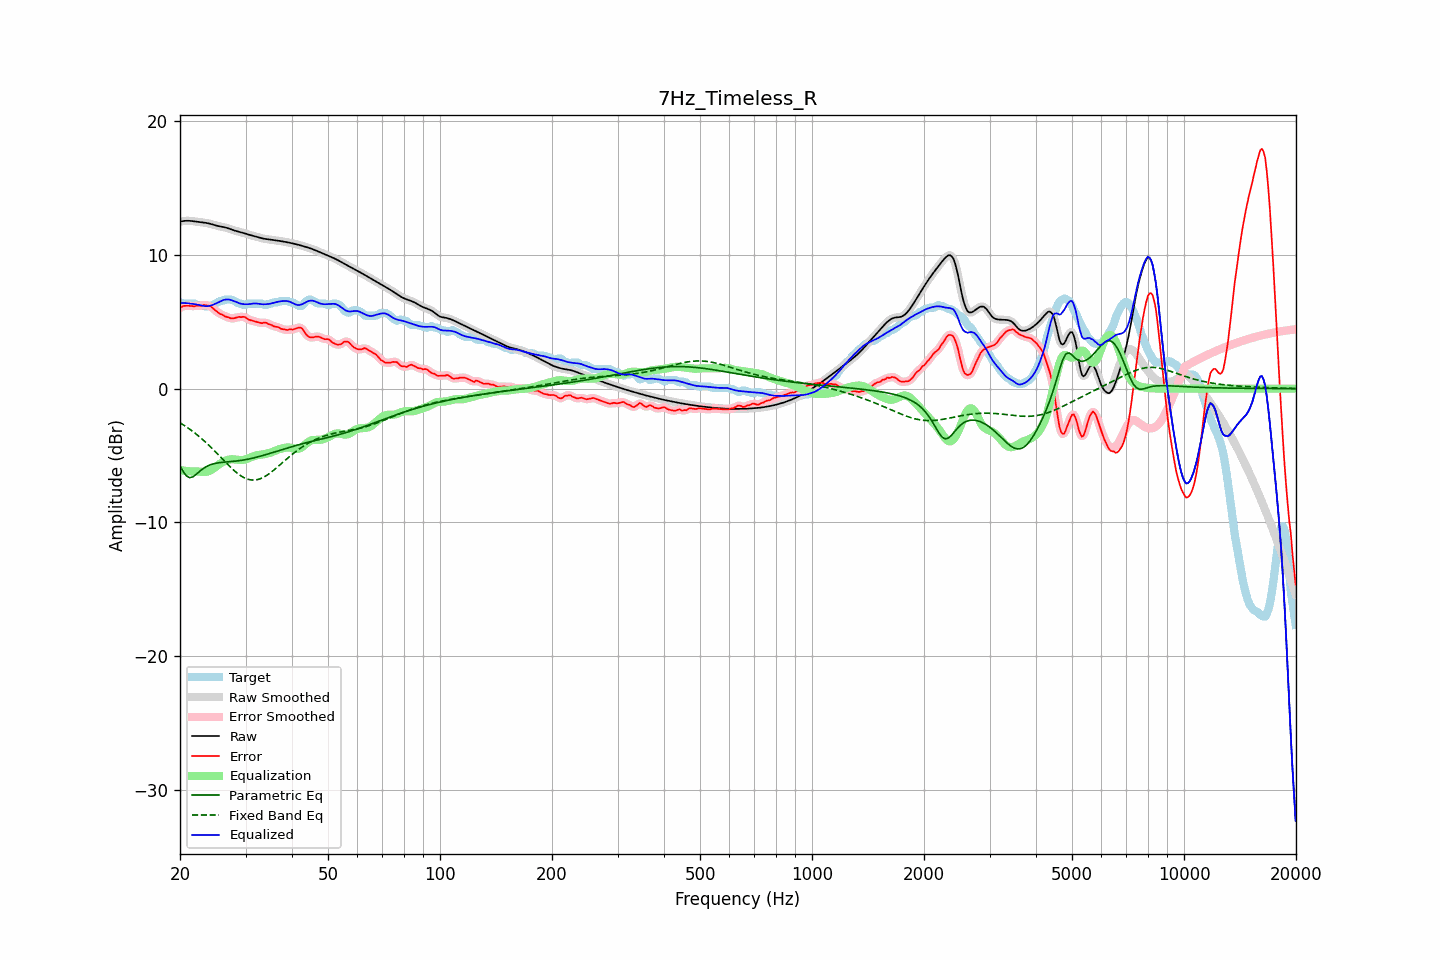

Values plotted in this chart, from the file beside it:
frequency, raw, error, smoothed, error_smoothed, equalization, parametric_eq, fixed_band_eq, equalized_raw, equalized_smoothed, target
20.00, 12.49, 6.03, 12.49, 6.03, -6.09, -5.77, -2.55, 6.40, 6.40, 6.46
20.20, 12.51, 6.10, 12.51, 6.10, -6.11, -5.98, -2.63, 6.40, 6.40, 6.41
20.40, 12.53, 6.17, 12.53, 6.16, -6.13, -6.19, -2.70, 6.40, 6.40, 6.36
20.61, 12.54, 6.19, 12.54, 6.19, -6.14, -6.36, -2.78, 6.40, 6.40, 6.36
20.81, 12.55, 6.19, 12.55, 6.20, -6.16, -6.52, -2.86, 6.39, 6.39, 6.36
21.02, 12.55, 6.19, 12.55, 6.19, -6.17, -6.59, -2.94, 6.38, 6.38, 6.36
21.23, 12.55, 6.19, 12.55, 6.19, -6.18, -6.66, -3.03, 6.36, 6.36, 6.36
21.44, 12.54, 6.18, 12.54, 6.17, -6.19, -6.63, -3.12, 6.35, 6.34, 6.36
21.66, 12.52, 6.16, 12.52, 6.16, -6.19, -6.60, -3.20, 6.34, 6.34, 6.36
21.87, 12.50, 6.15, 12.50, 6.17, -6.18, -6.51, -3.30, 6.32, 6.32, 6.36
22.09, 12.49, 6.19, 12.49, 6.19, -6.19, -6.42, -3.39, 6.30, 6.30, 6.29
22.31, 12.47, 6.21, 12.47, 6.19, -6.19, -6.31, -3.49, 6.28, 6.28, 6.26
22.54, 12.46, 6.20, 12.46, 6.20, -6.21, -6.21, -3.59, 6.25, 6.25, 6.26
22.76, 12.44, 6.18, 12.44, 6.21, -6.22, -6.11, -3.69, 6.22, 6.22, 6.26
22.99, 12.43, 6.22, 12.43, 6.22, -6.23, -6.01, -3.80, 6.19, 6.19, 6.21
23.22, 12.41, 6.26, 12.41, 6.24, -6.24, -5.93, -3.91, 6.18, 6.18, 6.16
23.45, 12.40, 6.24, 12.39, 6.24, -6.23, -5.85, -4.01, 6.17, 6.17, 6.16
23.69, 12.37, 6.22, 12.37, 6.23, -6.20, -5.79, -4.13, 6.17, 6.17, 6.16
23.92, 12.35, 6.19, 12.35, 6.19, -6.16, -5.74, -4.24, 6.18, 6.18, 6.16
24.16, 12.32, 6.16, 12.32, 6.14, -6.11, -5.69, -4.36, 6.21, 6.21, 6.16
24.40, 12.28, 6.06, 12.28, 6.06, -6.04, -5.65, -4.48, 6.24, 6.24, 6.23
24.65, 12.24, 5.95, 12.24, 5.96, -5.96, -5.62, -4.60, 6.29, 6.29, 6.29
24.89, 12.21, 5.85, 12.21, 5.85, -5.87, -5.59, -4.72, 6.34, 6.34, 6.36
25.14, 12.18, 5.76, 12.18, 5.75, -5.78, -5.57, -4.84, 6.40, 6.40, 6.42
25.39, 12.15, 5.66, 12.15, 5.66, -5.69, -5.55, -4.97, 6.46, 6.46, 6.49
25.65, 12.13, 5.57, 12.13, 5.59, -5.61, -5.53, -5.09, 6.52, 6.52, 6.56
25.91, 12.10, 5.55, 12.11, 5.53, -5.53, -5.52, -5.22, 6.58, 6.58, 6.56
26.16, 12.08, 5.49, 12.08, 5.47, -5.46, -5.50, -5.34, 6.62, 6.62, 6.60
26.43, 12.06, 5.40, 12.06, 5.42, -5.40, -5.49, -5.46, 6.65, 6.65, 6.66
26.69, 12.02, 5.37, 12.02, 5.37, -5.36, -5.48, -5.59, 6.67, 6.67, 6.66
26.96, 11.99, 5.33, 11.99, 5.32, -5.32, -5.47, -5.71, 6.67, 6.67, 6.66
27.23, 11.94, 5.29, 11.94, 5.28, -5.30, -5.46, -5.83, 6.65, 6.65, 6.66
27.50, 11.90, 5.24, 11.90, 5.26, -5.28, -5.45, -5.94, 6.62, 6.62, 6.66
27.77, 11.86, 5.25, 11.86, 5.25, -5.28, -5.44, -6.05, 6.57, 6.57, 6.60
28.05, 11.82, 5.27, 11.82, 5.27, -5.29, -5.43, -6.16, 6.52, 6.53, 6.54
28.33, 11.78, 5.31, 11.78, 5.31, -5.31, -5.41, -6.26, 6.47, 6.47, 6.47
28.62, 11.75, 5.35, 11.75, 5.34, -5.33, -5.40, -6.36, 6.42, 6.42, 6.40
28.90, 11.72, 5.37, 11.72, 5.35, -5.34, -5.38, -6.45, 6.38, 6.38, 6.36
29.19, 11.69, 5.33, 11.69, 5.36, -5.34, -5.37, -6.53, 6.35, 6.35, 6.36
29.48, 11.66, 5.37, 11.66, 5.37, -5.33, -5.35, -6.60, 6.32, 6.32, 6.29
29.78, 11.62, 5.36, 11.62, 5.34, -5.31, -5.33, -6.67, 6.31, 6.31, 6.26
30.08, 11.58, 5.31, 11.58, 5.30, -5.28, -5.31, -6.72, 6.30, 6.30, 6.27
30.38, 11.54, 5.21, 11.54, 5.22, -5.23, -5.28, -6.77, 6.31, 6.31, 6.33
30.68, 11.50, 5.15, 11.50, 5.16, -5.19, -5.26, -6.80, 6.32, 6.32, 6.36
30.99, 11.47, 5.11, 11.47, 5.11, -5.14, -5.23, -6.83, 6.33, 6.33, 6.36
31.30, 11.44, 5.08, 11.44, 5.08, -5.09, -5.21, -6.83, 6.35, 6.35, 6.36
31.61, 11.41, 5.05, 11.41, 5.05, -5.04, -5.18, -6.84, 6.37, 6.37, 6.36
31.93, 11.37, 5.02, 11.37, 5.02, -5.00, -5.15, -6.82, 6.37, 6.37, 6.36
32.24, 11.34, 4.98, 11.34, 4.98, -4.98, -5.12, -6.81, 6.36, 6.36, 6.36
32.57, 11.30, 4.95, 11.30, 4.94, -4.96, -5.09, -6.77, 6.34, 6.34, 6.36
32.89, 11.27, 4.91, 11.27, 4.92, -4.95, -5.05, -6.73, 6.32, 6.32, 6.36
33.22, 11.24, 4.89, 11.24, 4.91, -4.93, -5.02, -6.68, 6.31, 6.31, 6.35
33.55, 11.21, 4.93, 11.21, 4.92, -4.91, -4.98, -6.62, 6.30, 6.30, 6.29
33.89, 11.19, 4.94, 11.19, 4.92, -4.89, -4.95, -6.56, 6.31, 6.31, 6.26
34.23, 11.17, 4.91, 11.17, 4.90, -4.86, -4.91, -6.48, 6.32, 6.32, 6.26
34.57, 11.16, 4.83, 11.16, 4.85, -4.83, -4.88, -6.40, 6.33, 6.33, 6.33
34.92, 11.14, 4.79, 11.14, 4.79, -4.80, -4.84, -6.32, 6.35, 6.35, 6.36
35.27, 11.13, 4.76, 11.13, 4.73, -4.76, -4.80, -6.22, 6.37, 6.37, 6.37
35.62, 11.11, 4.67, 11.11, 4.69, -4.71, -4.77, -6.13, 6.40, 6.40, 6.44
35.97, 11.09, 4.64, 11.10, 4.65, -4.66, -4.73, -6.03, 6.44, 6.44, 6.46
... 635 more rows
